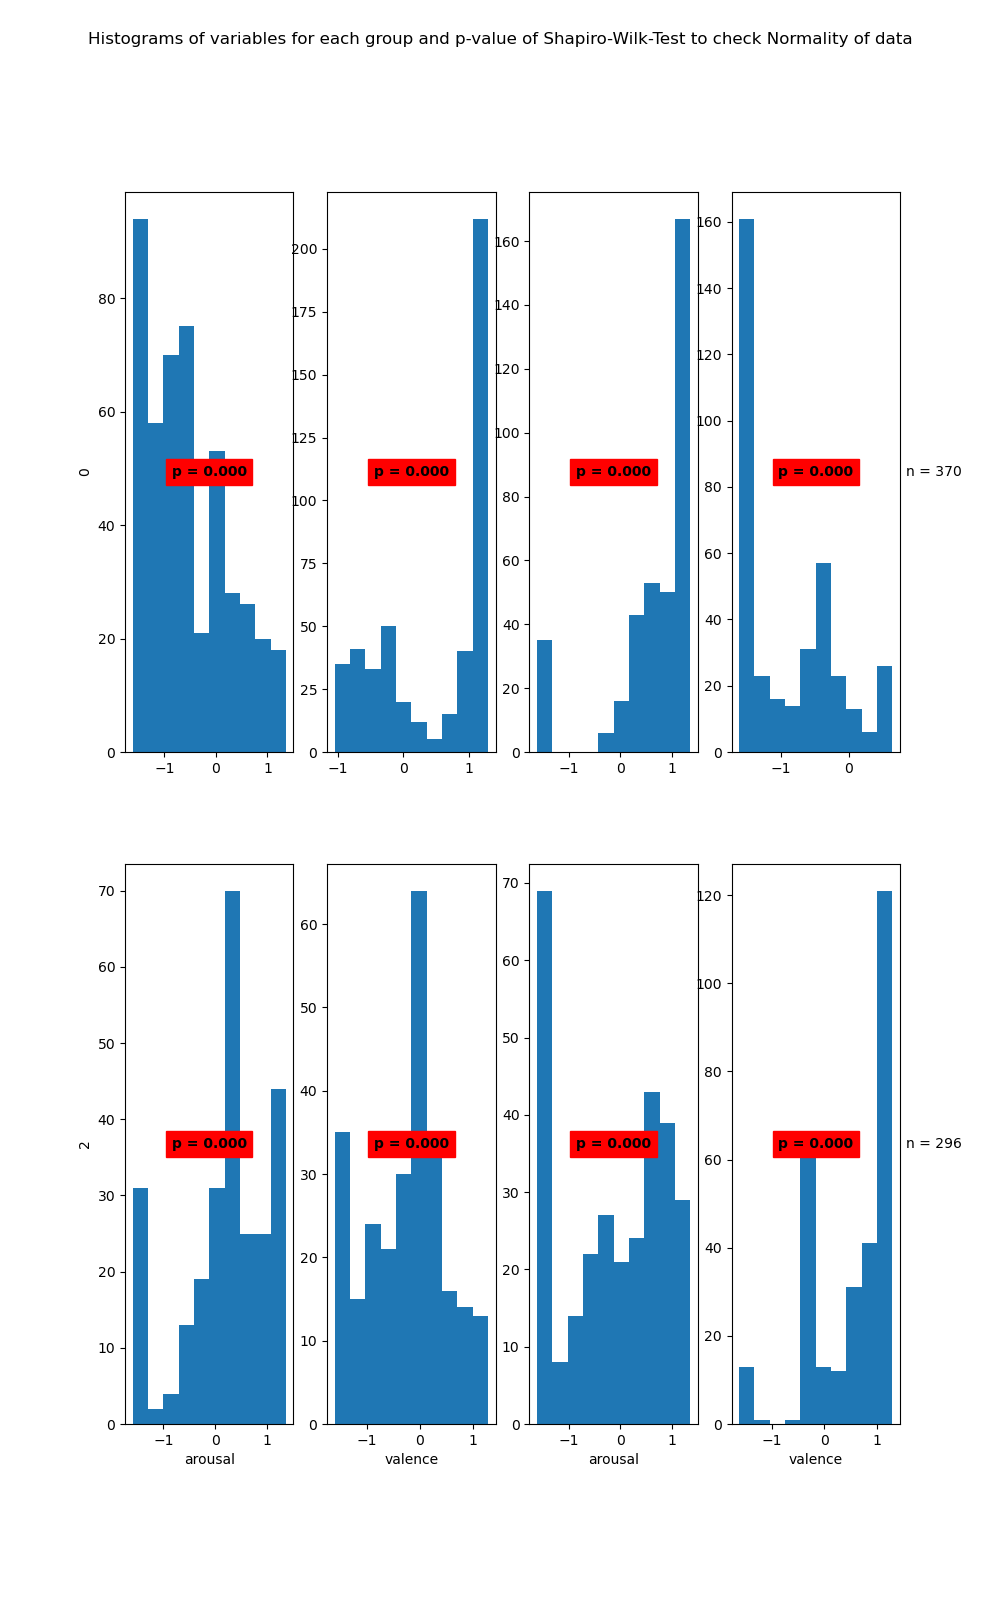

The data file committed next to this chart (first rows):
State	Variable	Statistic	Samples	p-value	Significance
0	arousal	0.94	463	0.0	True
0	valence	0.8	463	0.0	True
1	arousal	0.74	370	0.0	True
1	valence	0.85	370	0.0	True
2	arousal	0.92	264	0.0	True
2	valence	0.96	264	0.0	True
3	arousal	0.9	296	0.0	True
3	valence	0.83	296	0.0	True
